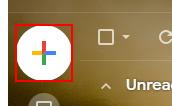
Workflow: TT

Step 1: click on the element 'Compose' in window 'Inbox - [email redacted] - Gmail' (chrome.exe)

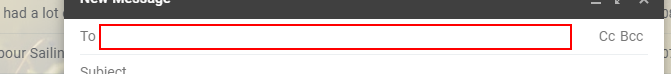
Step 2: type "[email redacted]" into the text box in window 'Inbox - [email redacted] - Gmail' (chrome.exe)

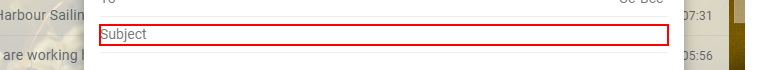
Step 3: type "Subject" into the text box in window 'Inbox - [email redacted] - Gmail' (chrome.exe)

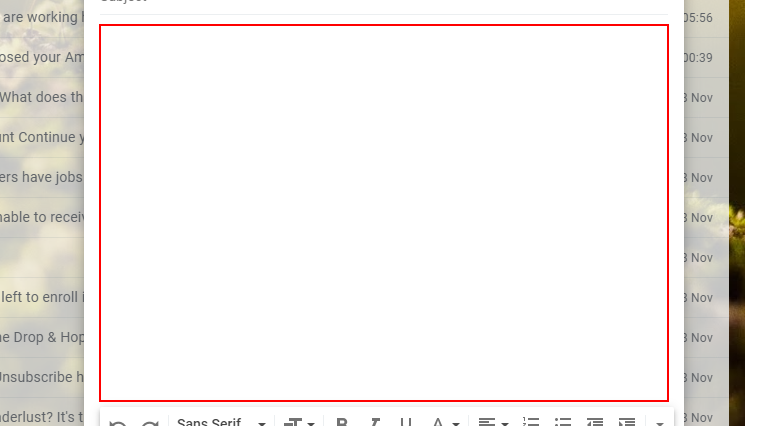
Step 4: type "Body for email" into the element in window 'Inbox - [email redacted] - Gmail' (chrome.exe)

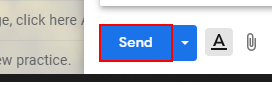
Step 5: click on the element in window 'Inbox - [email redacted] - Gmail' (chrome.exe)